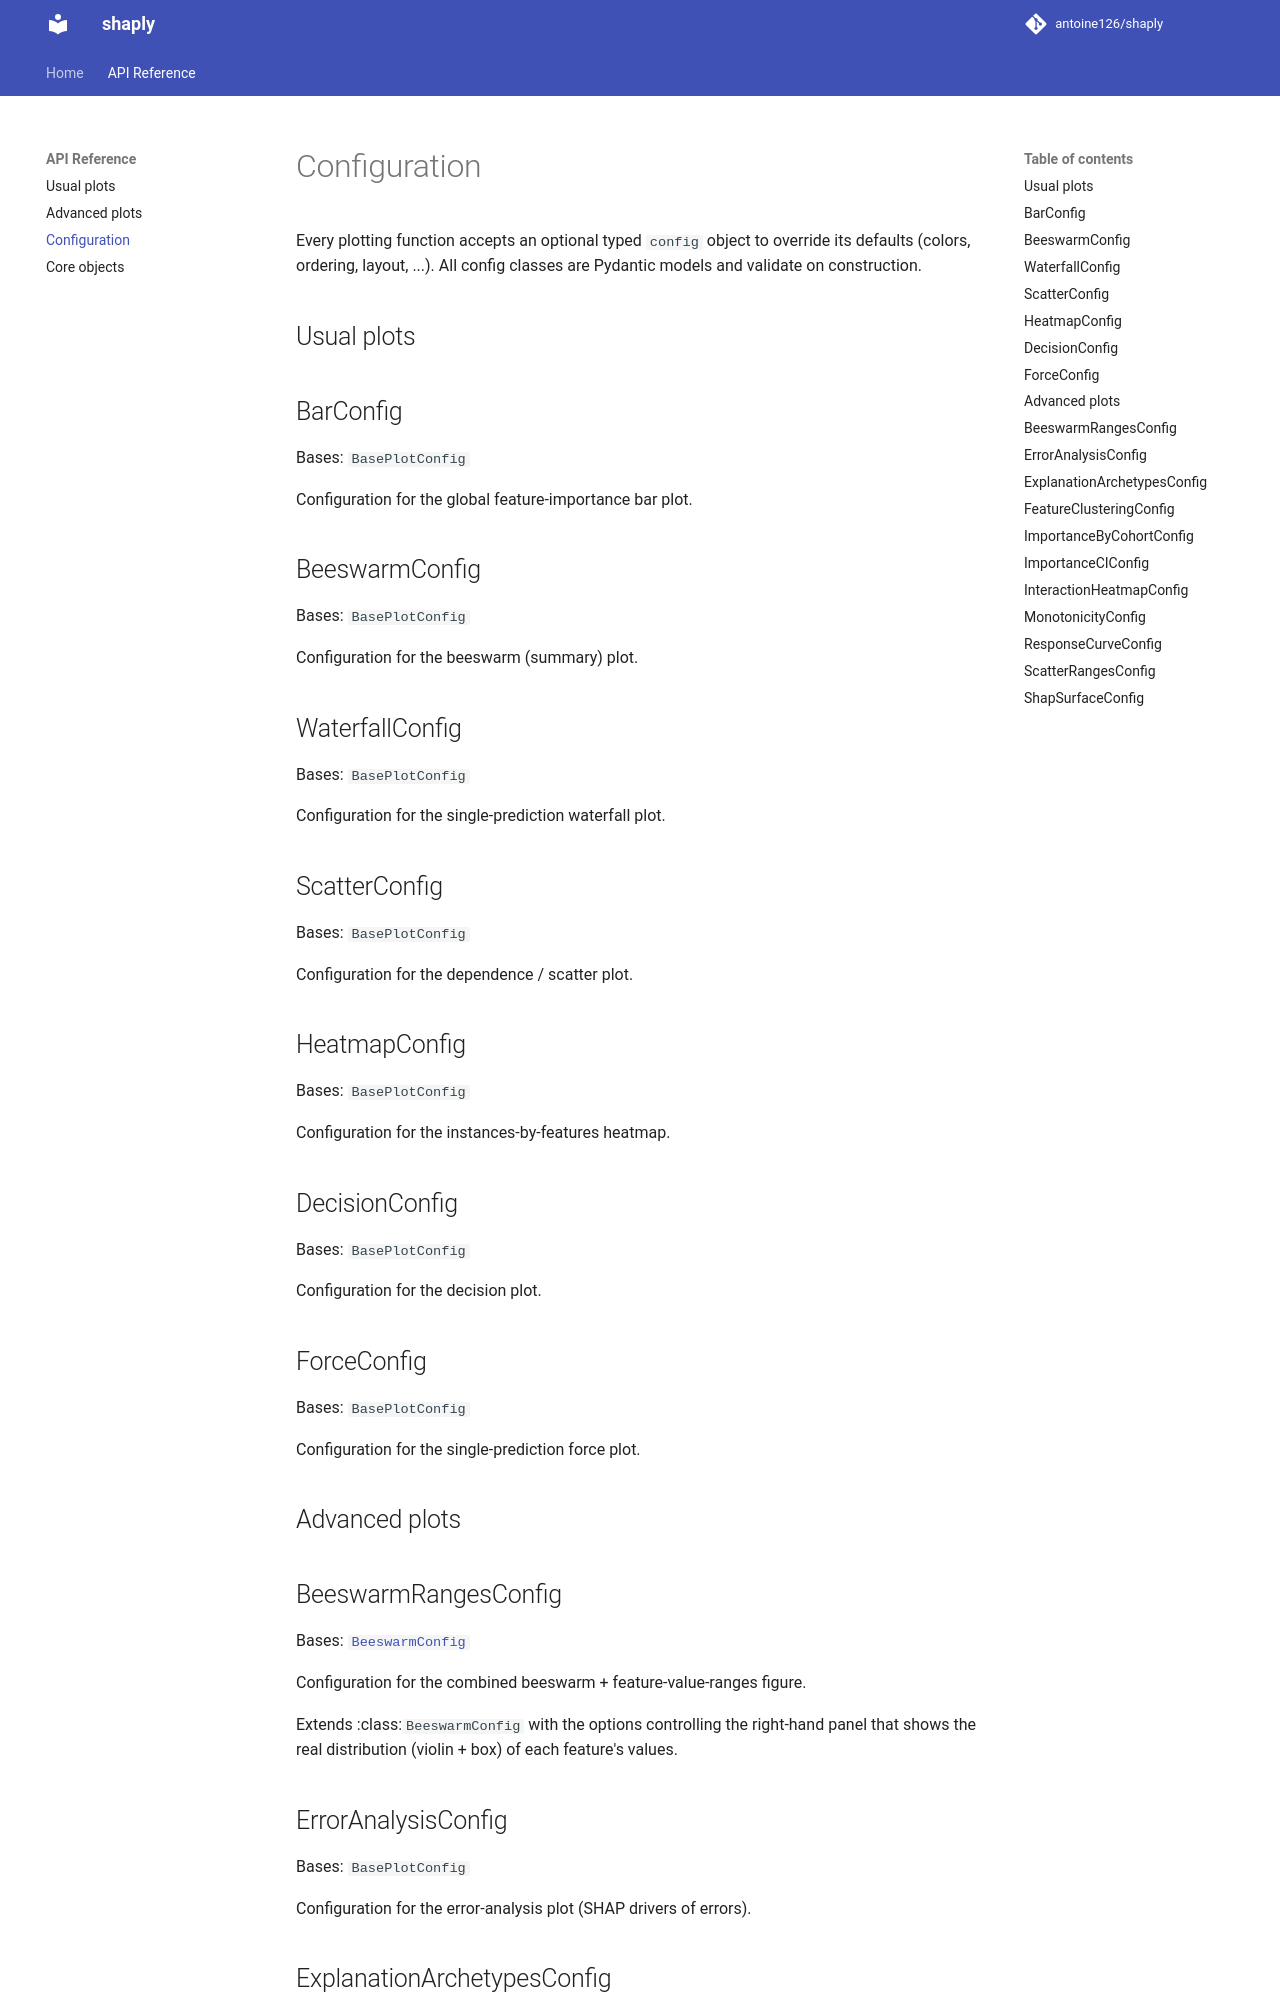

repository: antoine126/shaply · page: api/config/index.html · generator: mkdocs

# Configuration

Every plotting function accepts an optional typed `config` object to override its defaults
(colors, ordering, layout, ...). All config classes are Pydantic models and validate on
construction.

## Usual plots

::: shaply.BarConfig

::: shaply.BeeswarmConfig

::: shaply.WaterfallConfig

::: shaply.ScatterConfig

::: shaply.HeatmapConfig

::: shaply.DecisionConfig

::: shaply.ForceConfig
